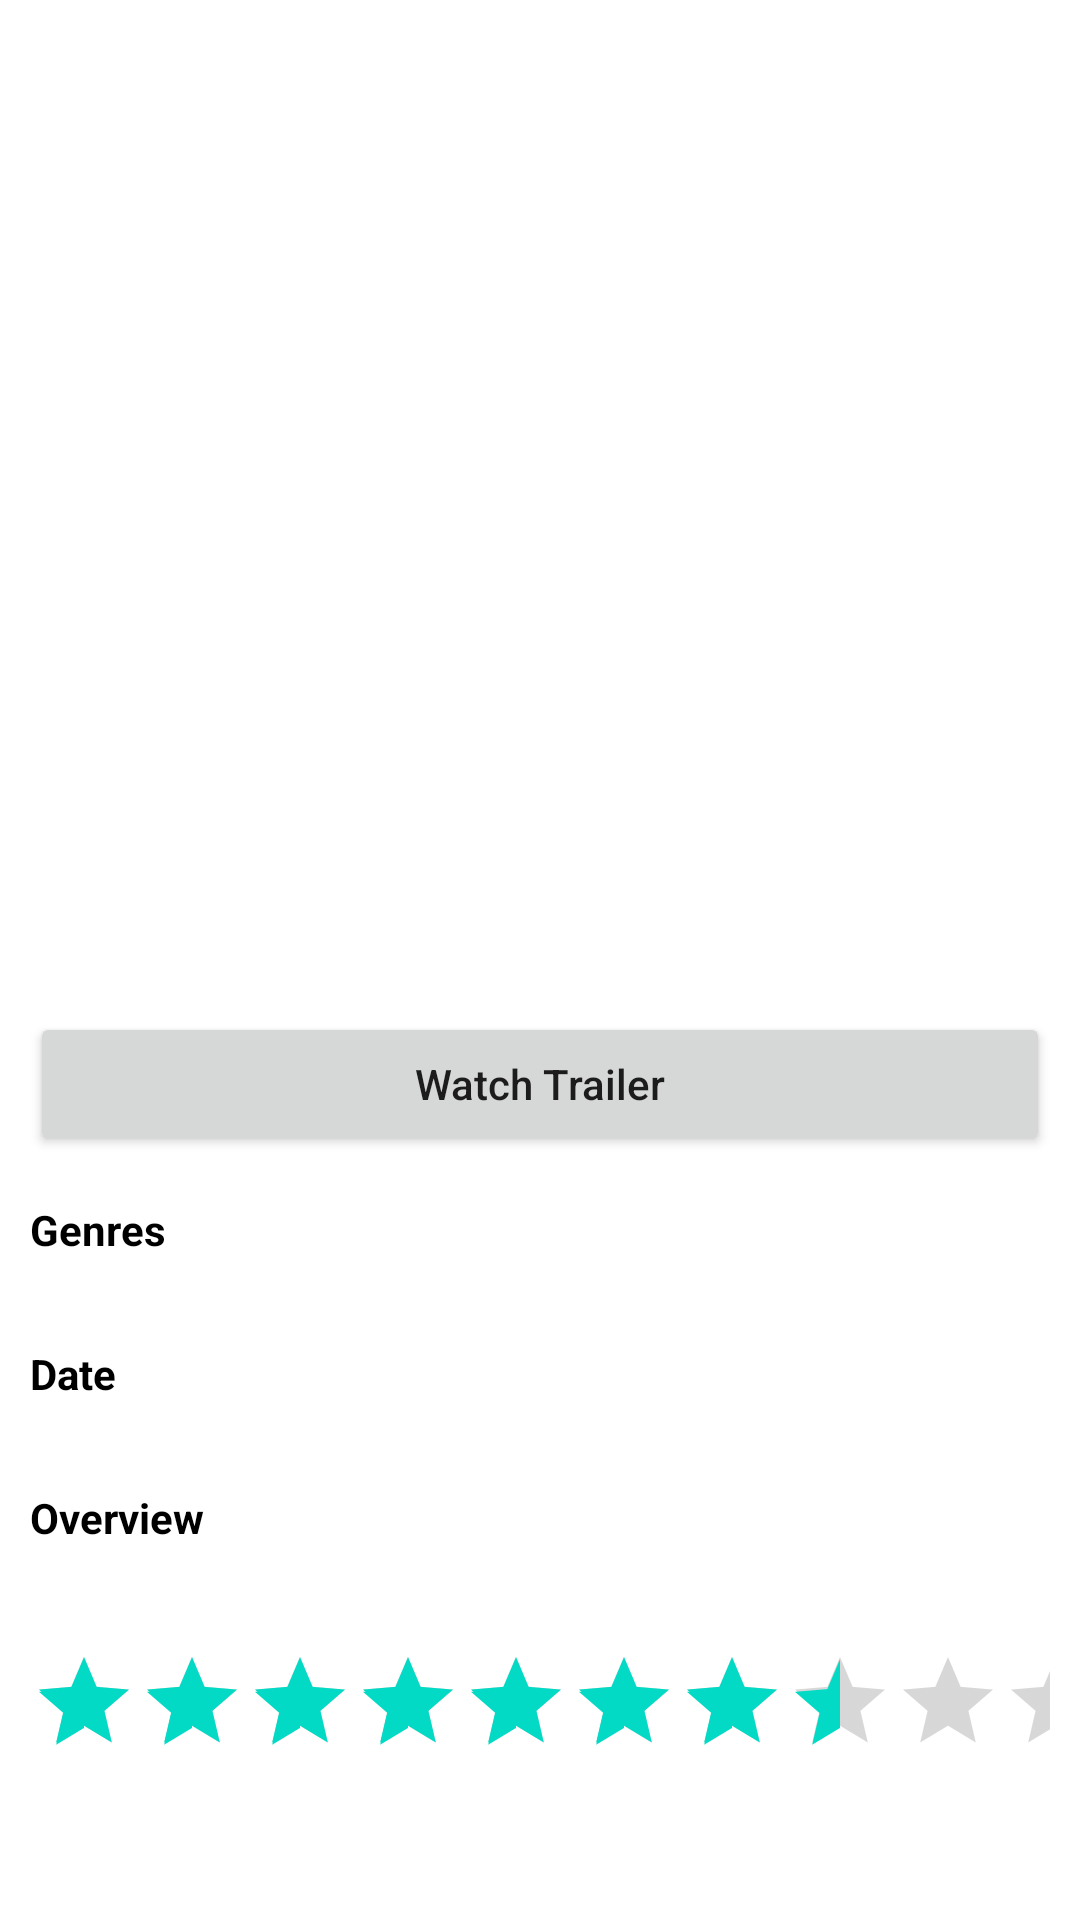

The Android layout XML behind this screen, and the referenced resources:
<!-- AndroidManifest.xml: application theme Theme.MovieSter -->
<!-- res/layout/fragment_movie_detail.xml -->
<?xml version="1.0" encoding="utf-8"?>
<LinearLayout xmlns:android="http://schemas.android.com/apk/res/android"
    xmlns:tools="http://schemas.android.com/tools"
    android:layout_width="match_parent"
    android:layout_height="match_parent"
    android:orientation="vertical"
    tools:context=".ui.fragments.moviedetail.MovieDetailFragment">

    <ImageView
        android:id="@+id/movie_poster_img"
        android:layout_width="match_parent"
        android:layout_height="100dp"
        android:layout_weight="1"
        android:scaleType="centerCrop"
        android:src="@drawable/movie"
        tools:src="@drawable/poster" />

    <ScrollView
        android:layout_width="match_parent"
        android:layout_height="0dp"
        android:layout_weight="2"
        android:padding="10dp">

        <LinearLayout
            android:layout_width="match_parent"
            android:layout_height="wrap_content"
            android:orientation="vertical">

            <TextView
                android:id="@+id/movie_title_txt"
                android:layout_width="match_parent"
                android:layout_height="wrap_content"
                android:layout_marginVertical="5dp"
                android:textColor="@color/black"
                android:textSize="24sp"
                android:textStyle="bold"
                tools:text="Malang" />

            <Button
                android:id="@+id/movie_watch_trailer_btn"
                android:layout_width="match_parent"
                android:layout_height="wrap_content"
                android:layout_marginVertical="5dp"
                android:text="Watch Trailer"
                android:textAllCaps="false" />

            <TextView
                android:layout_width="match_parent"
                android:layout_height="wrap_content"
                android:layout_marginTop="10dp"
                android:text="Genres"
                android:textColor="@color/black"
                android:textStyle="bold" />

            <TextView
                android:id="@+id/movie_genres_txt"
                android:layout_width="match_parent"
                android:layout_height="wrap_content"
                android:textColor="@color/black"
                android:textSize="14sp"
                tools:text="Action, Science Fiction" />

            <TextView
                android:layout_width="match_parent"
                android:layout_height="wrap_content"
                android:layout_marginTop="10dp"
                android:text="Date"
                android:textColor="@color/black"
                android:textStyle="bold" />

            <TextView
                android:id="@+id/movie_release_date_txt"
                android:layout_width="match_parent"
                android:layout_height="wrap_content"
                android:textColor="@color/black"
                android:textSize="14sp"
                tools:text="25.04.2019" />

            <TextView
                android:layout_width="match_parent"
                android:layout_height="wrap_content"
                android:layout_marginTop="10dp"
                android:text="Overview"
                android:textColor="@color/black"
                android:textStyle="bold" />

            <TextView
                android:id="@+id/movie_overview_txt"
                android:layout_width="match_parent"
                android:layout_height="wrap_content"
                android:textColor="@color/black"
                android:textSize="14sp"
                tools:text="Lorem ipsum dolor sit amet," />

            <RatingBar
                android:id="@+id/movie_ratingBar"
                style="@style/Widget.AppCompat.RatingBar.Indicator"
                android:layout_width="wrap_content"
                android:layout_height="wrap_content"
                android:layout_gravity="center"
                android:layout_marginVertical="15dp"
                android:clickable="false"
                android:numStars="10"
                android:rating="7.4" />
        </LinearLayout>
    </ScrollView>
</LinearLayout>
<!-- resources referenced by this layout -->
<resources>
  <!-- drawable poster: jpeg bitmap (drawable, 138385 bytes) -->
  <style name="Theme.MovieSter" parent="Theme.MaterialComponents.DayNight.DarkActionBar">
          
          <item name="colorPrimary">@color/purple_500</item>
          <item name="colorPrimaryVariant">@color/purple_700</item>
          <item name="colorOnPrimary">@color/white</item>
          
          <item name="colorSecondary">@color/teal_200</item>
          <item name="colorSecondaryVariant">@color/teal_700</item>
          <item name="colorOnSecondary">@color/black</item>
          
          <item name="android:statusBarColor" tools:targetApi="l">?attr/colorPrimaryVariant</item>
          
      </style>
  <!-- not gathered from this repository: default colours our renderer supplied (Android Studio template values) -->
  <color name="purple_500">#FF6200EE</color>
  <color name="purple_700">#FF3700B3</color>
  <color name="teal_200">#FF03DAC5</color>
  <color name="teal_700">#FF018786</color>
  <color name="black">#FF000000</color>
  <color name="white">#FFFFFFFF</color>
</resources>
